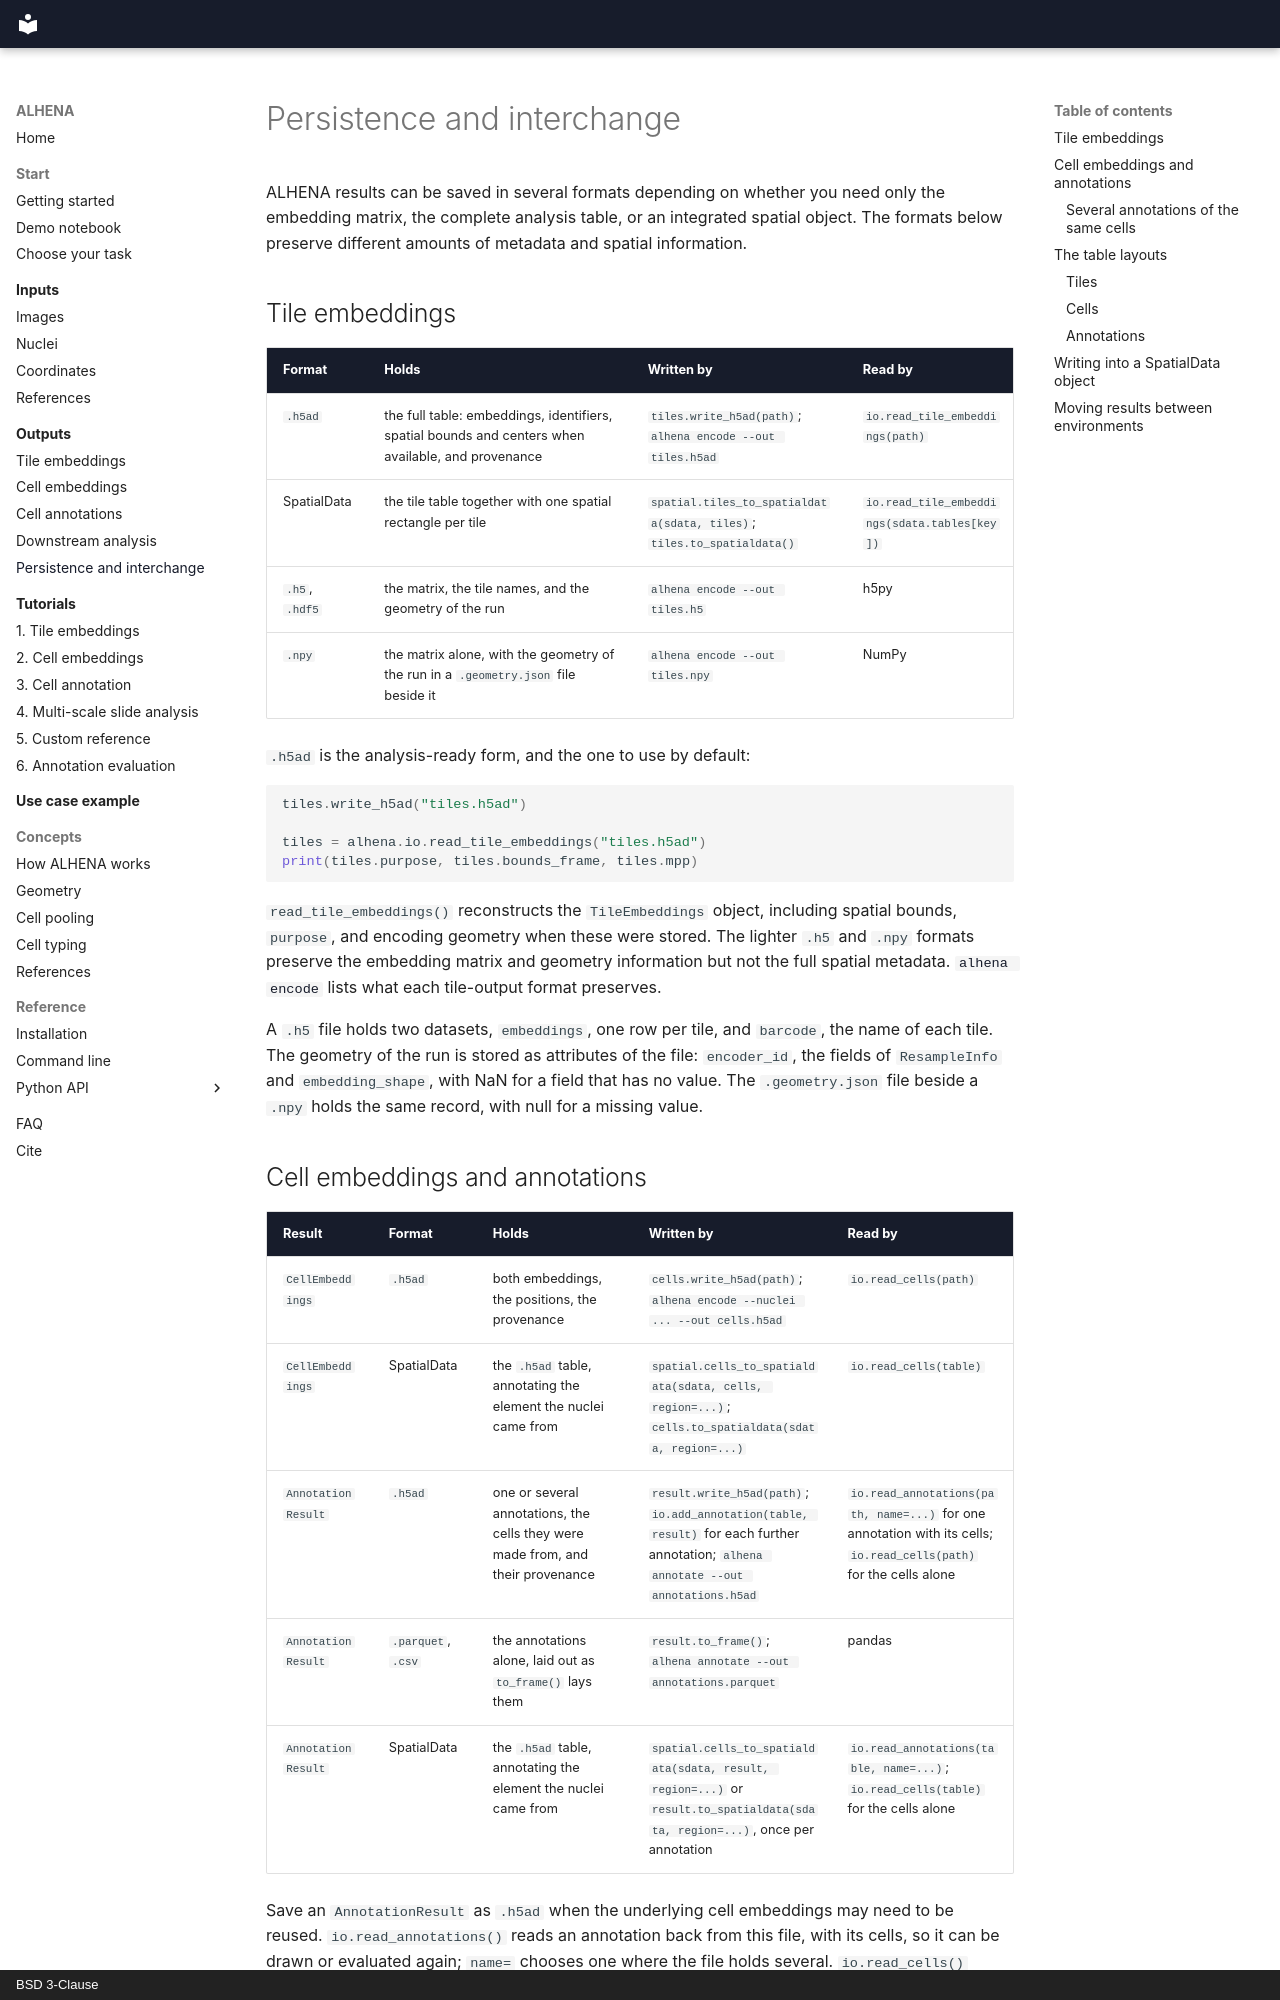

repository: prism-oncology/ALHENA · page: outputs/persistence/index.html · generator: mkdocs · copyright: BSD 3-Clause

# Persistence and interchange

ALHENA results can be saved in several formats depending on whether you need only the embedding
matrix, the complete analysis table, or an integrated spatial object. The formats below preserve
different amounts of metadata and spatial information.

## Tile embeddings

| Format | Holds | Written by | Read by |
|---|---|---|---|
| `.h5ad` | the full table: embeddings, identifiers, spatial bounds and centers when available, and provenance | `tiles.write_h5ad(path)`; `alhena encode --out tiles.h5ad` | `io.read_tile_embeddings(path)` |
| SpatialData | the tile table together with one spatial rectangle per tile | `spatial.tiles_to_spatialdata(sdata, tiles)`; `tiles.to_spatialdata()` | `io.read_tile_embeddings(sdata.tables[key])` |
| `.h5`, `.hdf5` | the matrix, the tile names, and the geometry of the run | `alhena encode --out tiles.h5` | h5py |
| `.npy` | the matrix alone, with the geometry of the run in a `.geometry.json` file beside it | `alhena encode --out tiles.npy` | NumPy |

`.h5ad` is the analysis-ready form, and the one to use by default:

```python
tiles.write_h5ad("tiles.h5ad")

tiles = alhena.io.read_tile_embeddings("tiles.h5ad")
print(tiles.purpose, tiles.bounds_frame, tiles.mpp)
```

`read_tile_embeddings()` reconstructs the `TileEmbeddings` object, including spatial bounds,
`purpose`, and encoding geometry when these were stored. The lighter `.h5` and `.npy` formats
preserve the embedding matrix and geometry information but not the full spatial metadata.
[`alhena encode`](../cli.md#alhena-encode) lists what each tile-output format preserves.

A `.h5` file holds two datasets, `embeddings`, one row per tile, and `barcode`, the name of each
tile. The geometry of the run is stored as attributes of the file: `encoder_id`, the fields of
`ResampleInfo` and `embedding_shape`, with NaN for a field that has no value. The
`.geometry.json` file beside a `.npy` holds the same record, with null for a missing value.
